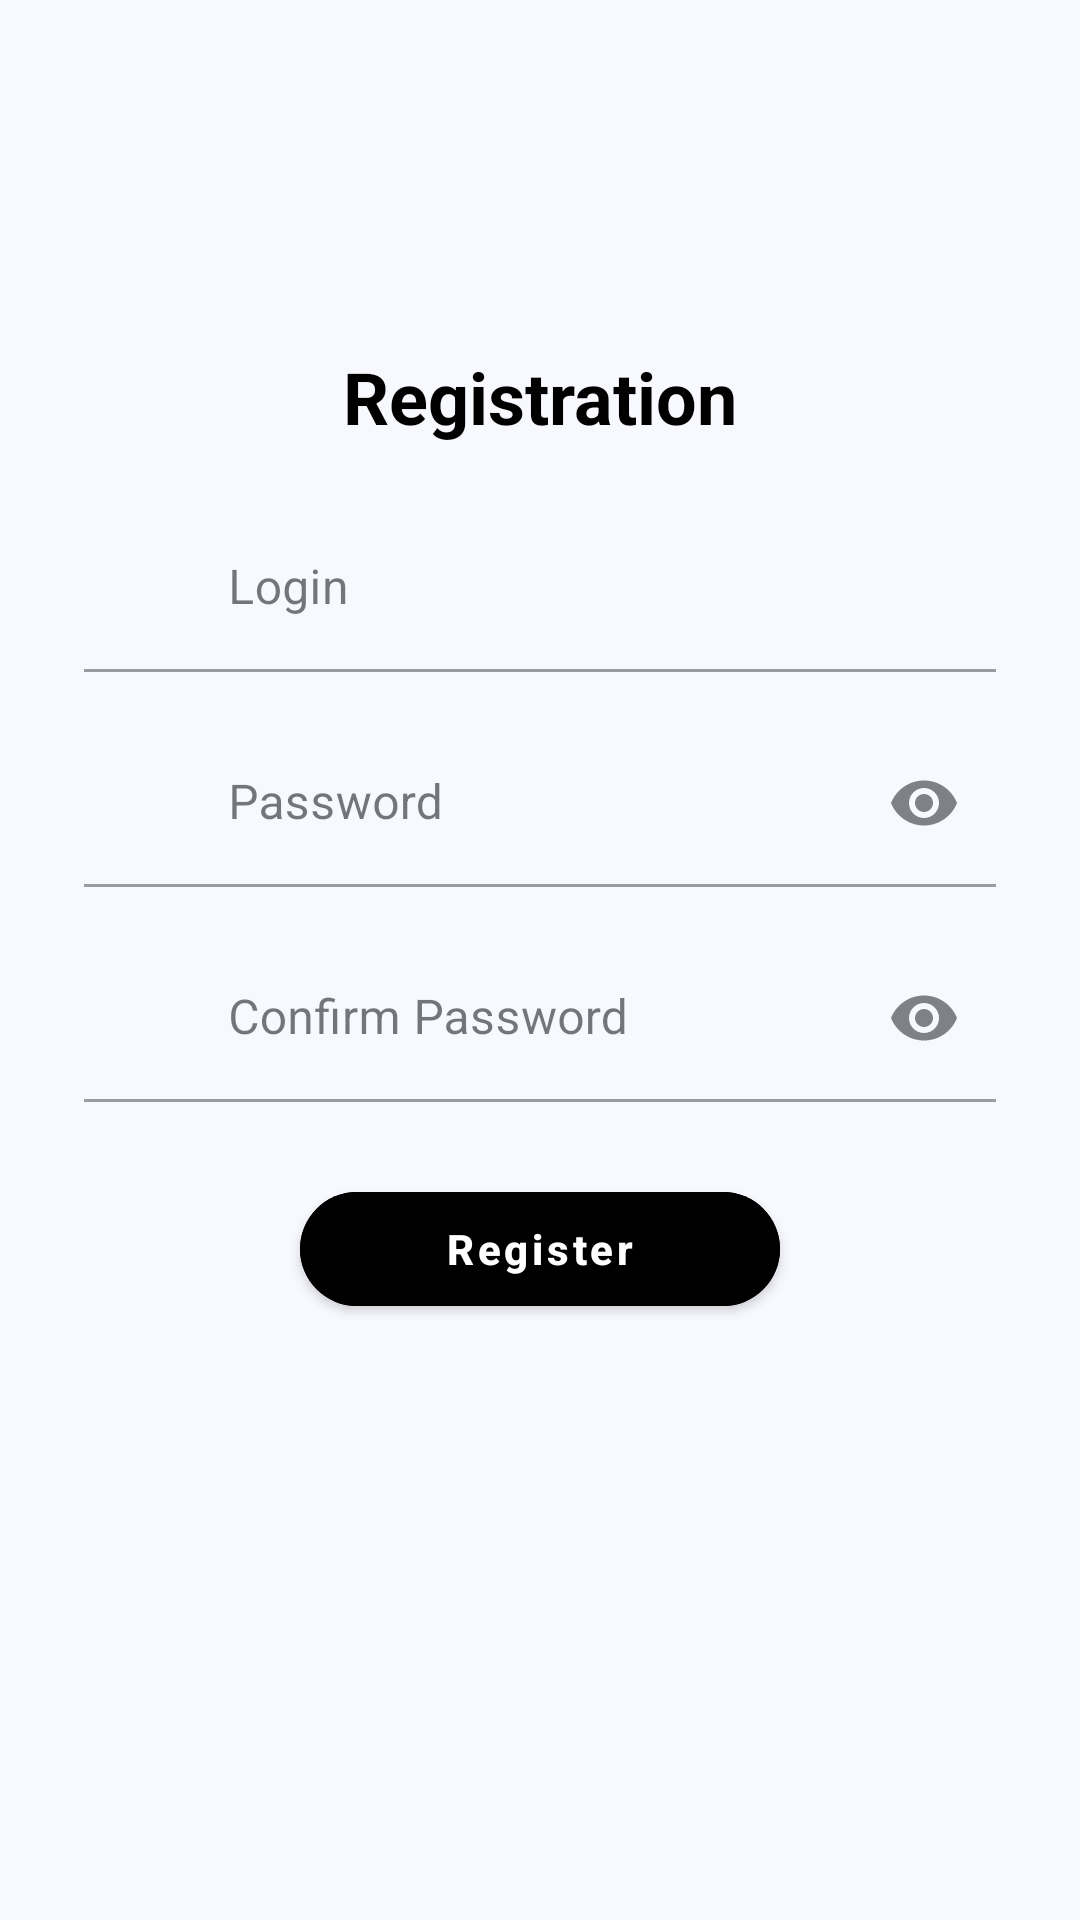

This screen was rendered from an Android layout file. Write that file and the resources it references.
<!-- AndroidManifest.xml: application theme Theme.BalinaTest -->
<!-- res/layout/fragment_signup.xml -->
<?xml version="1.0" encoding="utf-8"?>
<androidx.constraintlayout.widget.ConstraintLayout xmlns:android="http://schemas.android.com/apk/res/android"
    xmlns:app="http://schemas.android.com/apk/res-auto"
    xmlns:tools="http://schemas.android.com/tools"
    android:layout_width="match_parent"
    android:layout_height="match_parent"
    android:padding="16dp">

    <TextView
        android:id="@+id/registrationText"
        android:layout_width="wrap_content"
        android:layout_height="wrap_content"
        android:layout_marginTop="100dp"
        android:text="@string/registration"
        android:textColor="@color/black"
        android:textSize="24sp"
        android:textStyle="bold"
        app:layout_constraintEnd_toEndOf="parent"
        app:layout_constraintStart_toStartOf="parent"
        app:layout_constraintTop_toTopOf="parent" />

    <com.google.android.material.textfield.TextInputLayout
        android:id="@+id/editTextLoginLayout"
        android:layout_width="0dp"
        android:layout_height="wrap_content"
        android:layout_marginHorizontal="12dp"
        android:layout_marginTop="20dp"
        app:boxBackgroundColor="@android:color/transparent"
        app:layout_constraintEnd_toEndOf="parent"
        app:layout_constraintStart_toStartOf="parent"
        app:layout_constraintTop_toBottomOf="@id/registrationText"
        app:startIconDrawable="@drawable/email_icon"
        app:startIconTint="@android:color/primary_text_light">

        <com.google.android.material.textfield.TextInputEditText
            android:id="@+id/editTextLogin"
            android:layout_width="match_parent"
            android:layout_height="wrap_content"
            android:hint="@string/login"
            android:inputType="textEmailAddress"
            android:maxLength="256"
            android:maxLines="1"
            android:paddingStart="48dp"
            tools:ignore="RtlSymmetry" />

    </com.google.android.material.textfield.TextInputLayout>

    <com.google.android.material.textfield.TextInputLayout
        android:id="@+id/editTextPasswordLayout"
        android:layout_width="0dp"
        android:layout_height="wrap_content"
        android:layout_marginHorizontal="12dp"
        android:layout_marginTop="16dp"
        app:boxBackgroundColor="@android:color/transparent"
        app:endIconMode="password_toggle"
        app:layout_constraintEnd_toEndOf="parent"
        app:layout_constraintStart_toStartOf="parent"
        app:layout_constraintTop_toBottomOf="@id/editTextLoginLayout"
        app:startIconDrawable="@drawable/key_icon"
        app:startIconTint="@android:color/primary_text_light">

        <com.google.android.material.textfield.TextInputEditText
            android:id="@+id/editTextPassword"
            android:layout_width="match_parent"
            android:layout_height="wrap_content"
            android:hint="@string/password"
            android:inputType="textPassword"
            android:maxLength="16"
            android:maxLines="1"
            android:paddingStart="48dp"
            tools:ignore="RtlSymmetry" />

    </com.google.android.material.textfield.TextInputLayout>

    <com.google.android.material.textfield.TextInputLayout
        android:id="@+id/editTextConfirmPasswordLayout"
        android:layout_width="0dp"
        android:layout_height="wrap_content"
        android:layout_marginHorizontal="12dp"
        android:layout_marginTop="16dp"
        app:boxBackgroundColor="@android:color/transparent"
        app:endIconMode="password_toggle"
        app:layout_constraintEnd_toEndOf="parent"
        app:layout_constraintStart_toStartOf="parent"
        app:layout_constraintTop_toBottomOf="@id/editTextPasswordLayout"
        app:startIconDrawable="@drawable/key_icon"
        app:startIconTint="@android:color/primary_text_light">

        <com.google.android.material.textfield.TextInputEditText
            android:id="@+id/editTextConfirmPassword"
            android:layout_width="match_parent"
            android:layout_height="wrap_content"
            android:hint="@string/confirm_password"
            android:inputType="textPassword"
            android:maxLength="16"
            android:maxLines="1"
            android:paddingStart="48dp"
            tools:ignore="RtlSymmetry" />

    </com.google.android.material.textfield.TextInputLayout>

    <com.google.android.material.button.MaterialButton
        android:id="@+id/buttonRegister"
        android:layout_width="160dp"
        android:layout_height="50dp"
        android:layout_marginTop="24dp"
        android:backgroundTint="@color/black"
        android:text="@string/register"
        android:textAllCaps="false"
        android:textSize="14sp"
        android:textStyle="bold"
        app:cornerRadius="20dp"
        app:layout_constraintEnd_toEndOf="parent"
        app:layout_constraintStart_toStartOf="parent"
        app:layout_constraintTop_toBottomOf="@id/editTextConfirmPasswordLayout" />

    <ProgressBar
        android:id="@+id/progressBar"
        android:layout_width="wrap_content"
        android:layout_height="wrap_content"
        android:layout_marginTop="20dp"
        android:visibility="gone"
        app:indicatorColor="@color/black"
        app:layout_constraintEnd_toEndOf="parent"
        app:layout_constraintStart_toStartOf="parent"
        app:layout_constraintTop_toBottomOf="@id/buttonRegister" />

</androidx.constraintlayout.widget.ConstraintLayout>
<!-- resources referenced by this layout -->
<resources>
  <color name="black">#FF000000</color>
  <string name="confirm_password">Confirm Password</string>
  <string name="login">Login</string>
  <string name="password">Password</string>
  <string name="register">Register</string>
  <string name="registration">Registration</string>
  <color name="md_theme_primary">#3B608F</color>
  <color name="md_theme_onPrimary">#FFFFFF</color>
  <color name="md_theme_primaryContainer">#D4E3FF</color>
  <color name="md_theme_onPrimaryContainer">#001C39</color>
  <color name="md_theme_secondary">#0C6B59</color>
  <color name="md_theme_onSecondary">#FFFFFF</color>
  <color name="md_theme_secondaryContainer">#A1F2DB</color>
  <color name="md_theme_onSecondaryContainer">#002019</color>
  <color name="md_theme_tertiary">#805611</color>
  <color name="md_theme_onTertiary">#FFFFFF</color>
  <color name="md_theme_tertiaryContainer">#FFDDB4</color>
  <color name="md_theme_onTertiaryContainer">#291800</color>
  <color name="md_theme_error">#BA1A1A</color>
  <color name="md_theme_onError">#FFFFFF</color>
  <color name="md_theme_errorContainer">#FFDAD6</color>
  <color name="md_theme_onErrorContainer">#410002</color>
  <color name="md_theme_background">#F8F9FF</color>
  <color name="md_theme_onBackground">#191C20</color>
  <color name="md_theme_surface">#F8F9FF</color>
  <color name="md_theme_onSurface">#191C20</color>
  <color name="md_theme_surfaceVariant">#DFE2EB</color>
  <color name="md_theme_onSurfaceVariant">#43474E</color>
  <color name="md_theme_outline">#73777F</color>
  <color name="md_theme_outlineVariant">#C3C6CF</color>
  <color name="md_theme_inverseSurface">#2E3035</color>
  <color name="md_theme_inverseOnSurface">#EFF0F7</color>
  <color name="md_theme_inversePrimary">#A4C9FE</color>
  <color name="md_theme_primaryFixed">#D4E3FF</color>
  <color name="md_theme_onPrimaryFixed">#001C39</color>
  <color name="md_theme_primaryFixedDim">#A4C9FE</color>
  <color name="md_theme_onPrimaryFixedVariant">#204876</color>
  <color name="md_theme_secondaryFixed">#A1F2DB</color>
  <color name="md_theme_onSecondaryFixed">#002019</color>
  <color name="md_theme_secondaryFixedDim">#86D6BF</color>
  <color name="md_theme_onSecondaryFixedVariant">#005142</color>
  <color name="md_theme_tertiaryFixed">#FFDDB4</color>
  <color name="md_theme_onTertiaryFixed">#291800</color>
  <color name="md_theme_tertiaryFixedDim">#F5BC6F</color>
  <color name="md_theme_onTertiaryFixedVariant">#633F00</color>
  <color name="md_theme_surfaceDim">#D9DAE0</color>
  <color name="md_theme_surfaceBright">#F8F9FF</color>
  <color name="md_theme_surfaceContainerLowest">#FFFFFF</color>
  <color name="md_theme_surfaceContainerLow">#F2F3FA</color>
  <color name="md_theme_surfaceContainer">#EDEDF4</color>
  <color name="md_theme_surfaceContainerHigh">#E7E8EE</color>
  <color name="md_theme_surfaceContainerHighest">#E1E2E9</color>
</resources>
